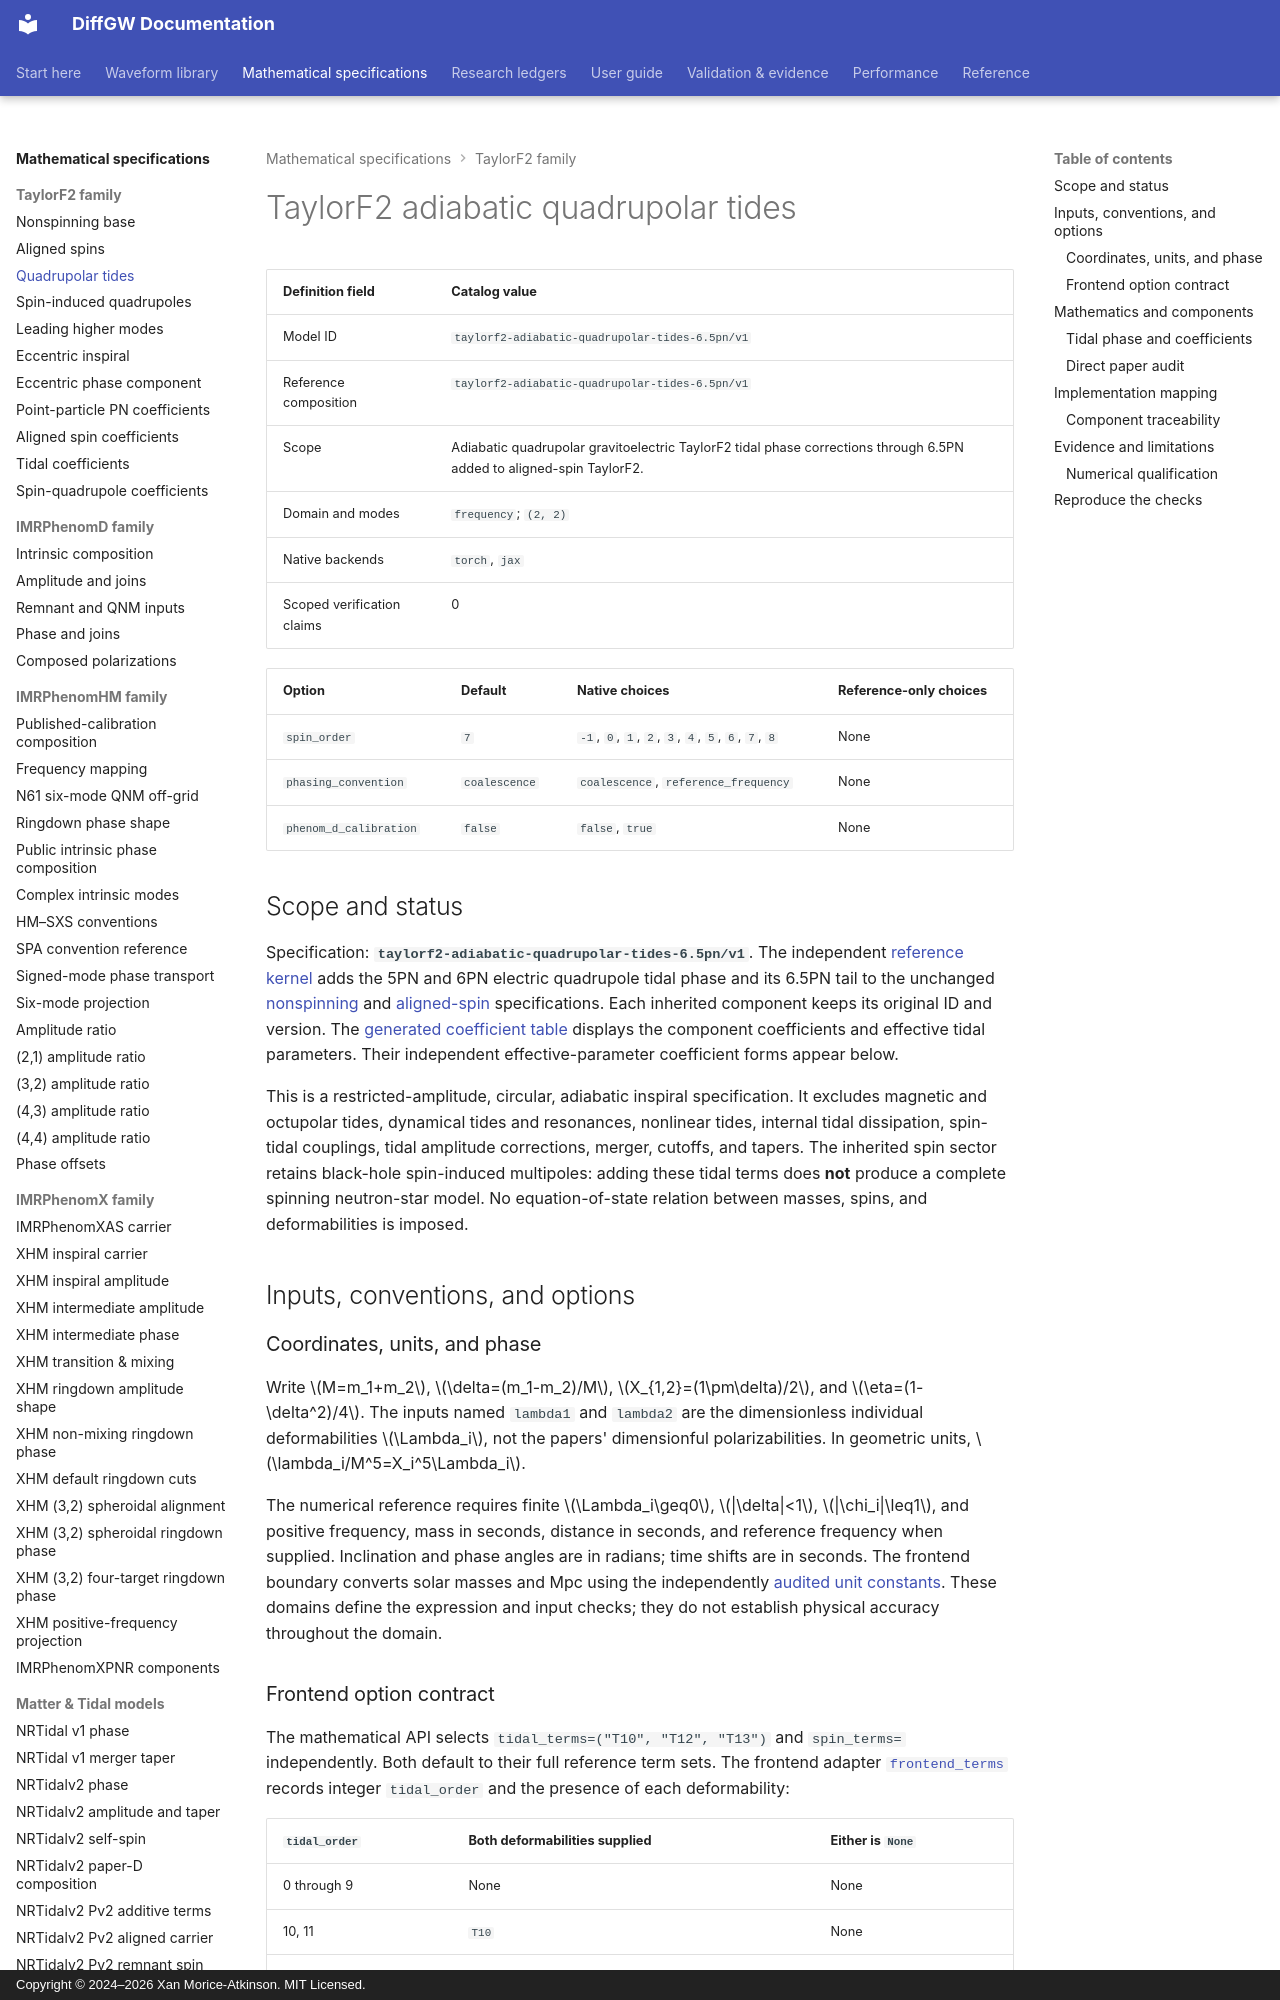

repository: xangma/diffgw · page: math/taylorf2-tidal/index.html · generator: mkdocs · copyright: Copyright © 2024–2026 Xan Morice-Atkinson. MIT Licensed.

# TaylorF2 adiabatic quadrupolar tides

<!-- BEGIN GENERATED WAVEFORM DEFINITION -->

| Definition field | Catalog value |
| --- | --- |
| Model ID | `taylorf2-adiabatic-quadrupolar-tides-6.5pn/v1` |
| Reference composition | `taylorf2-adiabatic-quadrupolar-tides-6.5pn/v1` |
| Scope | Adiabatic quadrupolar gravitoelectric TaylorF2 tidal phase corrections through 6.5PN added to aligned-spin TaylorF2. |
| Domain and modes | `frequency`; `(2, 2)` |
| Native backends | `torch`, `jax` |
| Scoped verification claims | 0 |

| Option | Default | Native choices | Reference-only choices |
| --- | --- | --- | --- |
| `spin_order` | `7` | `-1`, `0`, `1`, `2`, `3`, `4`, `5`, `6`, `7`, `8` | None |
| `phasing_convention` | `coalescence` | `coalescence`, `reference_frequency` | None |
| `phenom_d_calibration` | `false` | `false`, `true` | None |

<!-- END GENERATED WAVEFORM DEFINITION -->

## Scope and status

Specification: **`taylorf2-adiabatic-quadrupolar-tides-6.5pn/v1`**.
The independent [reference kernel](https://github.com/xangma/diffgw/blob/main/src/diffgw_reference/taylorf2_tidal.py)
adds the 5PN and 6PN electric quadrupole tidal phase and its 6.5PN tail to the
unchanged [nonspinning](taylorf2.md) and [aligned-spin](taylorf2-aligned-spin.md)
specifications. Each inherited component keeps its original ID and version.
The [generated coefficient table](taylorf2-tidal-coefficients.md) displays the
component coefficients and effective tidal parameters. Their independent
effective-parameter coefficient forms appear below.

This is a restricted-amplitude, circular, adiabatic inspiral specification.
It excludes magnetic and octupolar tides, dynamical tides and resonances,
nonlinear tides, internal tidal dissipation, spin-tidal couplings, tidal amplitude
corrections, merger, cutoffs, and tapers. The inherited spin sector retains
black-hole spin-induced multipoles: adding these tidal terms does **not**
produce a complete spinning neutron-star model. No equation-of-state relation
between masses, spins, and deformabilities is imposed.

## Inputs, conventions, and options

### Coordinates, units, and phase

Write \(M=m_1+m_2\), \(\delta=(m_1-m_2)/M\),
\(X_{1,2}=(1\pm\delta)/2\), and \(\eta=(1-\delta^2)/4\).
The inputs named `lambda1` and `lambda2` are the dimensionless individual
deformabilities \(\Lambda_i\), not the papers' dimensionful polarizabilities.
In geometric units, \(\lambda_i/M^5=X_i^5\Lambda_i\).

The numerical reference requires finite \(\Lambda_i\geq0\),
\(|\delta|<1\), \(|\chi_i|\leq1\), and positive frequency, mass in seconds,
distance in seconds, and reference frequency when supplied. Inclination and
phase angles are in radians; time shifts are in seconds. The frontend boundary
converts solar masses and Mpc using the independently [audited unit constants](units.md).
These domains define the expression and input checks; they do not establish
physical accuracy throughout the domain.

### Frontend option contract

The mathematical API selects `tidal_terms=("T10", "T12", "T13")` and
`spin_terms=` independently. Both default to their full reference term sets.
The frontend adapter
[`frontend_terms`](https://github.com/xangma/diffgw/blob/main/src/diffgw_reference/tidal_traceability.py)
records integer `tidal_order` and the presence of each deformability:

<!-- BEGIN GENERATED TIDAL PROFILES -->

| `tidal_order` | Both deformabilities supplied | Either is `None` |
| --- | --- | --- |
| 0 through 9 | None | None |
| 10, 11 | `T10` | None |
| 12 (default) | `T10`, `T12` | None |
| 13 or greater | `T10`, `T12`, `T13` | None |
| negative | `T10`, `T12`, `T13` | None |

<!-- END GENERATED TIDAL PROFILES -->

Both frontends default to `tidal_order=12` in their coefficient, phase, and
public waveform APIs. Neither argument may be omitted to retain a one-body
tide: supply a numerical zero for the nondeformable body. `None` disables the
entire tidal contribution even when the other body has nonzero deformability.
The mathematical reference instead requires explicit numerical inputs.

Spin selection keeps the [existing documented profiles](taylorf2-aligned-spin.md#frontend-option-contract):
public waveforms default to `spin_order=7`, low-level phase to `spin_order=5`,
and all reference spin terms require `spin_order=8`. The reference's default
full composition therefore differs from the frontend defaults in two explicit
selectors. Tests use the corresponding adapter for each sector.

## Mathematics and components

### Tidal phase and coefficients

For \(v=(\pi M_{\rm sec} f)^{1/3}\), the added intrinsic phase is

\[
 I_{\rm tidal}(v)=\frac{3}{128\eta v^5}
   \left(T_{10}v^{10}+T_{12}v^{12}+T_{13}v^{13}\right).
\]

The canonical component form is

\[
\begin{aligned}
T_{10}&=-24\sum_i\Lambda_i X_i^4(12-11X_i),\\
T_{12}&=-\frac5{28}\sum_i\Lambda_i X_i^4
       (3179-919X_i-2286X_i^2+260X_i^3),\\
T_{13}&=-\pi T_{10}.
\end{aligned}
\]

The equivalent effective-parameter form is

\[
T_{10}=-\frac{39}{2}\widetilde\Lambda,\qquad
T_{12}=-\frac{3115}{64}\widetilde\Lambda
       +\frac{6595}{364}\delta\,\delta\widetilde\Lambda,\qquad
T_{13}=\frac{39\pi}{2}\widetilde\Lambda.
\]

The two effective parameters are defined in
[Wade et al., 1402.5156v1, Eqs. (5)–(6)](https://arxiv.org/pdf/1402.5156v1#page=4)
and displayed in the generated table. Their ordered-mass square root becomes
signed \(\delta\), extending the same component polynomials to either body
labelling. Under simultaneous label exchange, \(\widetilde\Lambda\) is even
and \(\delta\widetilde\Lambda\) is odd, so the phase is invariant and smooth
at equal mass. Equal masses with equal deformability give
\(\widetilde\Lambda=\Lambda\) and \(\delta\widetilde\Lambda=0\).

Both existing phase conventions and the \(e^{-i\Psi}\) carrier are retained.
The coalescence convention adds \(I_{\rm tidal}(f)\); the finite-reference
convention adds \(I_{\rm tidal}(f)-I_{\rm tidal}(f_{\rm ref})\).
The Newtonian amplitude and polarization prefactors are inherited unchanged.
Canonical derivatives hold every other input fixed, including both individual
deformabilities; they do not differentiate an unprovided equation of state.
